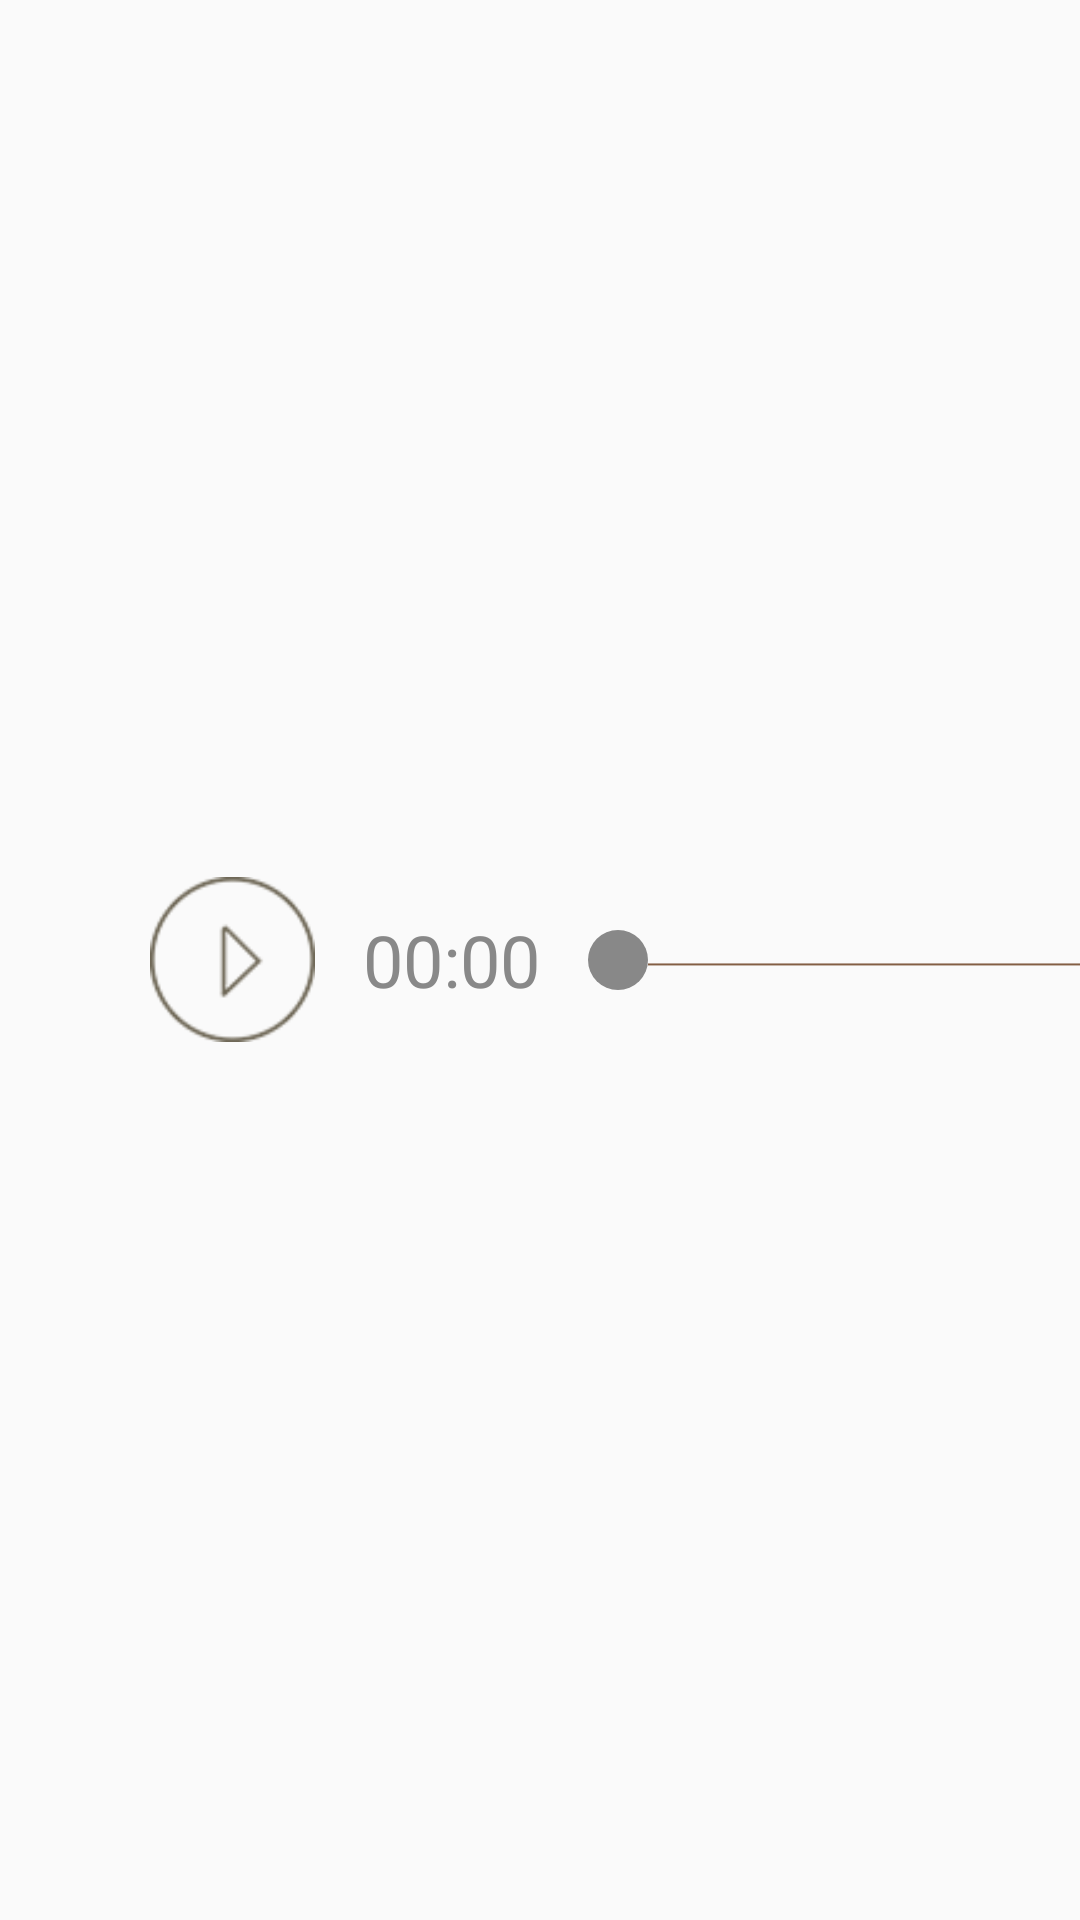

Reconstruct the res/layout file that produces this screen, plus the resources it refers to.
<!-- AndroidManifest.xml: application theme Theme.AppCompat.Light.NoActionBar -->
<!-- res/layout/controller.xml -->
<?xml version="1.0" encoding="utf-8"?>
<LinearLayout
    xmlns:android="http://schemas.android.com/apk/res/android"
    android:layout_width="fill_parent"
    android:layout_height="60dp"
   android:layout_marginTop="140dp"
    android:gravity="center_vertical"
    android:orientation="horizontal"
    android:layout_marginLeft="40dp"
    android:layout_marginRight="40dp"

    >
    
    <ImageView
        android:id="@+id/toggle"
        android:layout_width="55dp"
        android:layout_height="55dp"
        android:layout_marginLeft="50dp"
        android:scaleType="fitCenter"
        android:src="@mipmap/dao_play"/>

    <TextView
        android:id="@+id/play_time"
        android:layout_width="wrap_content"
        android:layout_height="wrap_content"
        android:layout_centerVertical="true"
        android:layout_marginLeft="16dp"
        android:textColor="#888888"
        android:text="00:00"
        android:textSize="24sp"/>

    <SeekBar
        android:id="@+id/seekbar"
        android:layout_width="270dp"
        android:layout_height="wrap_content"
        android:indeterminate="false"
        android:progressDrawable="@drawable/seek_bar_progress_drawable"
        android:secondaryProgressTint="@color/secondaryText"
        android:thumb="@drawable/seek_bar_thumb"
        android:thumbOffset="0dp"/>

    <TextView
        android:id="@+id/total_time"
        android:layout_width="wrap_content"
        android:layout_height="wrap_content"
        android:textColor="#888888"
        android:layout_marginRight="20dp"
        android:text="3:00"
        android:textSize="24sp"/>

</LinearLayout>
<!-- resources referenced by this layout -->
<resources>
  <color name="secondaryText">#975a02</color>
  <!-- drawable seek_bar_progress_drawable (drawable) -->
  <?xml version="1.0" encoding="utf-8"?>
  <layer-list
      xmlns:android="http://schemas.android.com/apk/res/android">
      <item
          android:id="@android:id/background"
  
          android:drawable="@mipmap/progress_drawable_progress"/>
      <item android:id="@android:id/progress"
         >
          <scale
  
              android:drawable="@mipmap/progress_drawable_progress"
              android:scaleWidth="100%"/>
      </item>
  </layer-list>
  <!-- drawable seek_bar_thumb (drawable) -->
  <?xml version="1.0" encoding="utf-8"?>
  <shape xmlns:android="http://schemas.android.com/apk/res/android"
         android:shape="oval">
  
      <solid android:color="#888888"/>
  
      <corners android:radius="6dp"/>
  
      <size android:width="20dp"
            android:height="20dp"/>
  </shape>
  <!-- mipmap dao_play: png bitmap (mipmap-mdpi, 16525 bytes) -->
</resources>
